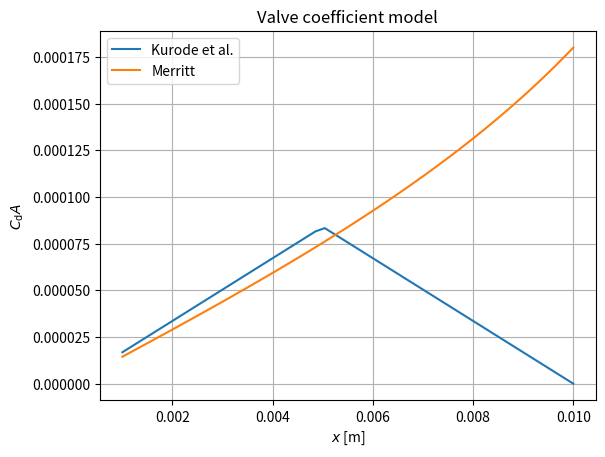

Write the Python code that produced this figure.
# -*- coding: utf-8 -*-
"""
Created on Mon Feb 27 09:45:30 2017

@author: Bernt_Lie
"""
import numpy as np
import matplotlib.pyplot as plt
#
X = np.linspace(1e-3,1e-2)
Y1 = np.zeros(np.shape(X))
idx = range(0,len(Y1))
for i in idx:
    if X[i] < 0.005:
        Y1[i] = 0.7*0.024*X[i]
    else:
        Y1[i] = 0.7*0.024*(0.005-(X[i]-0.005))
Y2 = 0.6*0.024*X/np.sqrt(1-(0.6*X/0.01)**2)
#
plt.plot(X,Y1,label="Kurode et al.")
plt.plot(X,Y2,label="Merritt")

plt.xlabel(r'$x$ [m]')
plt.ylabel(r'$C_\mathrm{d}A$')
plt.title(r'Valve coefficient model')
plt.grid(True)
plt.legend()